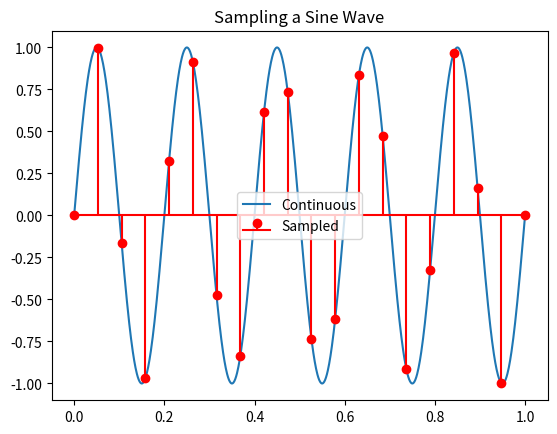

Recreate this plot in Python.
# Sample Python script to visualize sampling
import numpy as np
import matplotlib.pyplot as plt

# Continuous signal
t = np.linspace(0, 1, 1000)
y = np.sin(2 * np.pi * 5 * t)

# Sampled signal
ts = np.linspace(0, 1, 20)
ys = np.sin(2 * np.pi * 5 * ts)

plt.plot(t, y, label='Continuous')
plt.stem(ts, ys, linefmt='r-', markerfmt='ro', basefmt='r-', label='Sampled')
plt.legend()
plt.title('Sampling a Sine Wave')
plt.show()
